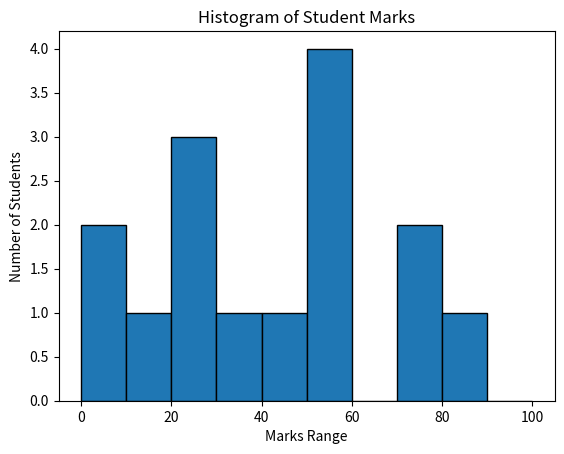

The script that saved this image:
import matplotlib.pyplot as plt

# Given marks
marks = [22, 87, 5, 43, 56, 73, 55, 54, 11, 20, 51, 5, 79, 31, 27]

# Define bins for the intervals (0–10, 10–20, ..., 90–100)
bins = [0, 10, 20, 30, 40, 50, 60, 70, 80, 90, 100]

# Create histogram
plt.hist(marks, bins=bins, edgecolor="black")

# Labels and title
plt.xlabel("Marks Range")
plt.ylabel("Number of Students")
plt.title("Histogram of Student Marks")

# Show plot
plt.show()

